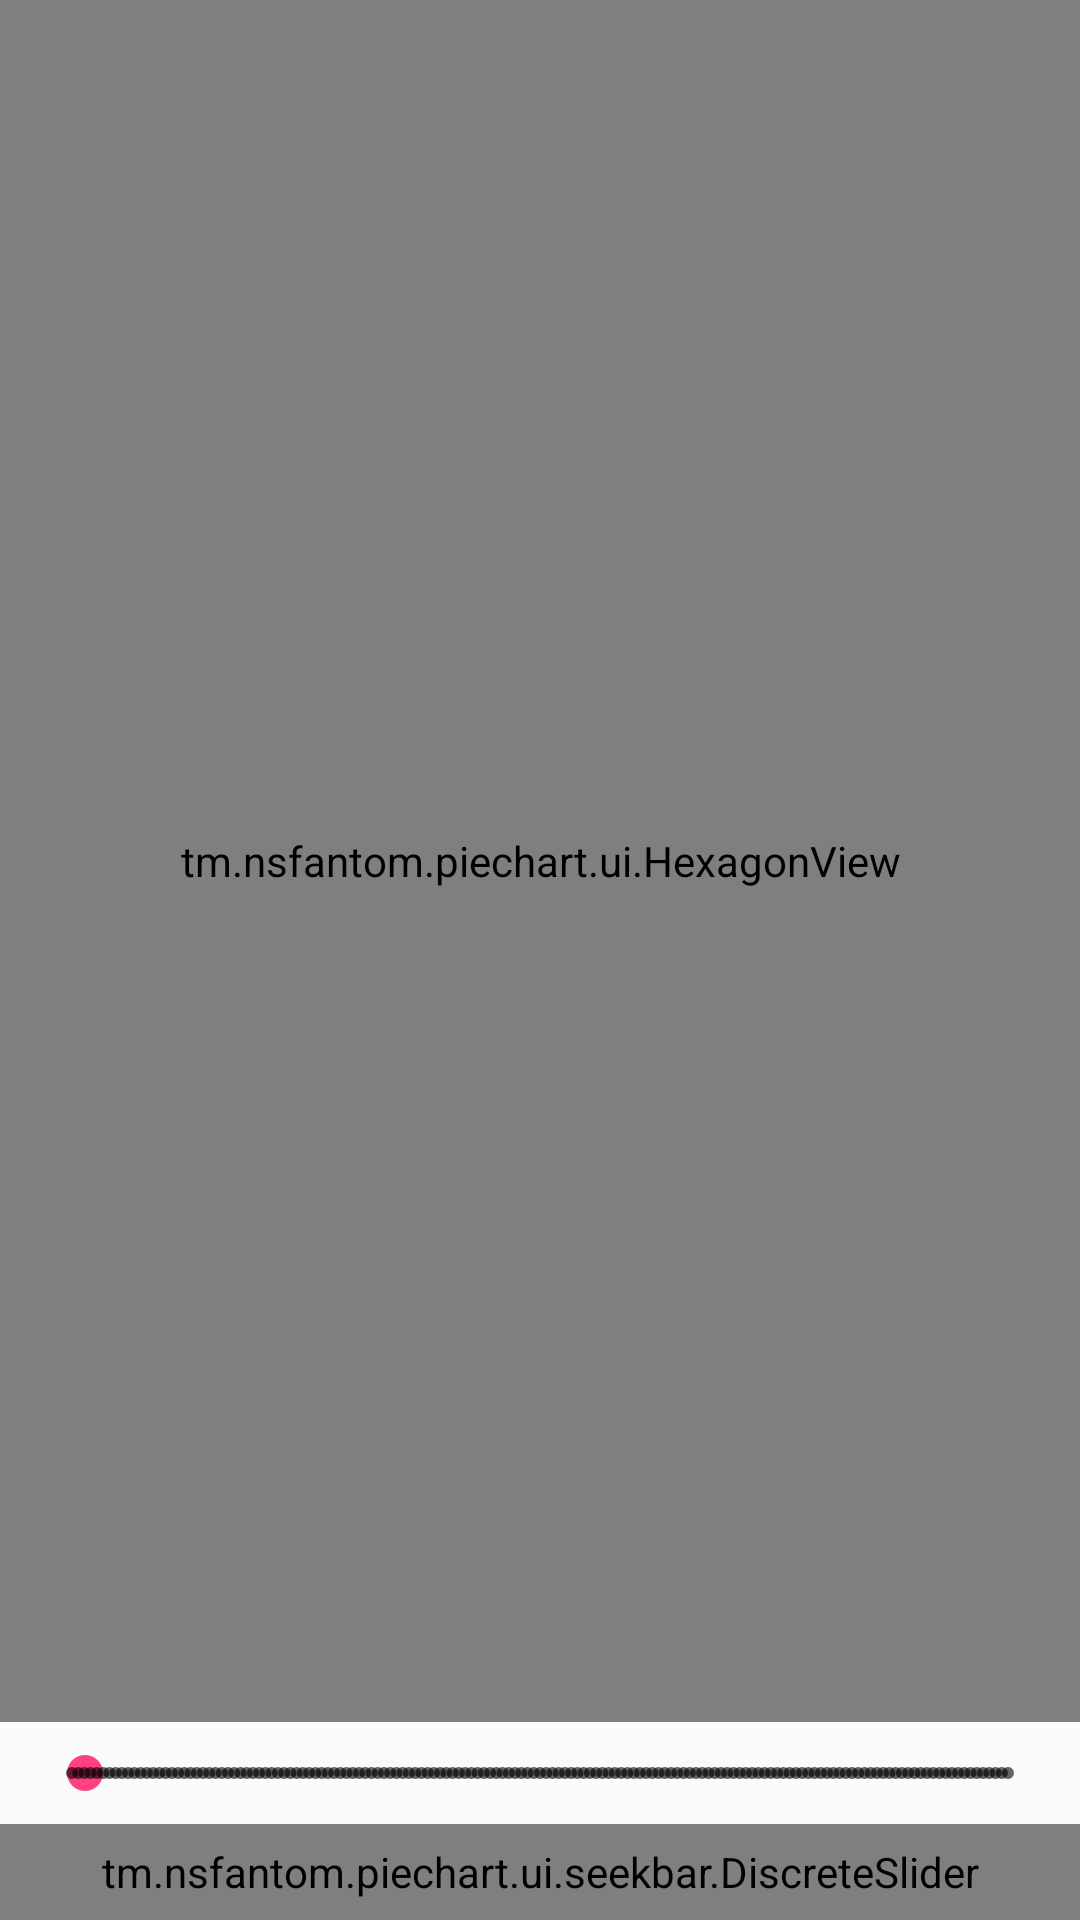

Android layout source for this screen:
<!-- AndroidManifest.xml: application theme AppTheme -->
<!-- res/layout/activity_hexagon_seek.xml -->
<?xml version="1.0" encoding="utf-8"?>
<layout xmlns:android="http://schemas.android.com/apk/res/android"
    xmlns:app="http://schemas.android.com/apk/res-auto"
    >

    <android.support.constraint.ConstraintLayout android:layout_width="match_parent"
        android:layout_height="match_parent"
        android:background="@drawable/ic_launcher_background">

        <tm.nsfantom.piechart.ui.HexagonView
            android:id="@+id/hexagonHolder"
            android:layout_width="0dp"
            android:layout_height="0dp"
            app:layout_constraintBottom_toTopOf="@+id/seekBar"
            app:layout_constraintEnd_toEndOf="parent"
            app:layout_constraintHorizontal_chainStyle="spread_inside"
            app:layout_constraintStart_toStartOf="parent"
            app:layout_constraintTop_toTopOf="parent"
            app:layout_constraintVertical_chainStyle="spread_inside" />


        <SeekBar
            android:id="@+id/seekBar"
            style="@style/Widget.AppCompat.SeekBar.Discrete"
            android:layout_width="0dp"
            android:layout_height="wrap_content"
            android:layout_margin="8dp"
            android:max="150"
            android:min="4"
            android:progress="6"
            app:layout_constraintBottom_toTopOf="@+id/seekHolder"
            app:layout_constraintEnd_toEndOf="parent"
            app:layout_constraintStart_toStartOf="parent"
            app:layout_constraintTop_toBottomOf="@+id/hexagonHolder" />
        <LinearLayout
            android:id="@+id/seekHolder"
            android:layout_width="match_parent"
            android:layout_height="wrap_content"
            android:orientation="vertical"
            android:layout_gravity="bottom"
            android:background="@color/grey_100"
            app:layout_constraintEnd_toEndOf="parent"
            app:layout_constraintStart_toStartOf="parent"
            app:layout_constraintBottom_toBottomOf="parent"
            app:layout_constraintTop_toBottomOf="@+id/seekBar">

            <RelativeLayout
                android:id="@+id/tick_mark_labels_rl"
                android:layout_width="match_parent"
                android:layout_height="wrap_content"
                android:paddingTop="12dp"/>

            <tm.nsfantom.piechart.ui.seekbar.DiscreteSlider
                android:id="@+id/seekBarEdges"
                android:layout_width="match_parent"
                android:layout_height="32dp"
                android:paddingLeft="8dp"
                android:paddingRight="8dp"
                android:layout_gravity="bottom"
                android:background="@null"
                app:backdropStrokeColor="@color/grey_300"
                app:backdropStrokeWidth="1dp"
                app:tickMarkCount="6"
                app:position="1" />
        </LinearLayout>

    </android.support.constraint.ConstraintLayout>
</layout>
<!-- resources referenced by this layout -->
<resources>
  <color name="grey_100">#aaa</color>
  <color name="grey_300">#ccc</color>
  <style name="AppTheme" parent="Theme.AppCompat.Light.NoActionBar">
          
          <item name="colorPrimary">@color/colorPrimary</item>
          <item name="colorPrimaryDark">@color/colorPrimaryDark</item>
          <item name="colorAccent">@color/colorAccent</item>
      </style>
  <color name="colorPrimary">#3F51B5</color>
  <color name="colorPrimaryDark">#303F9F</color>
  <color name="colorAccent">#FF4081</color>
</resources>
